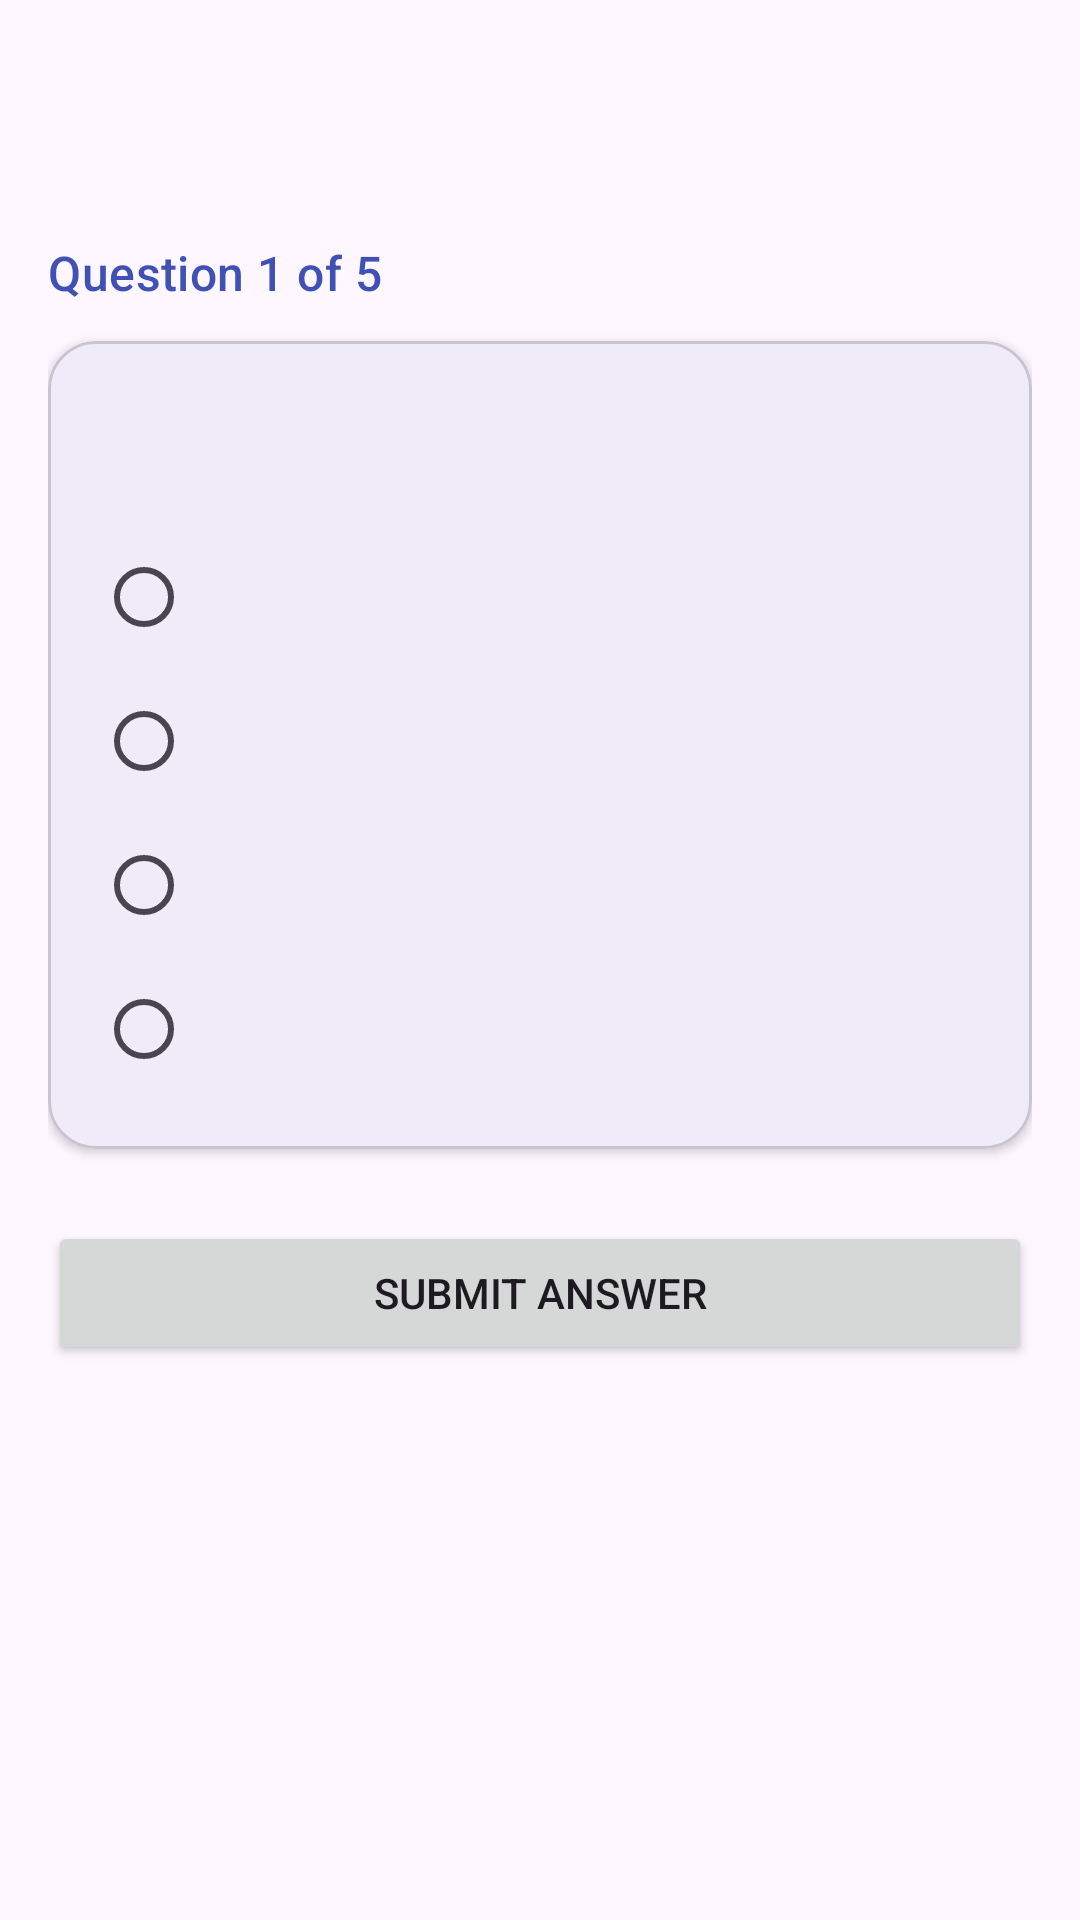

Produce the Android XML layout that renders to this screen, including the resource entries it uses.
<!-- AndroidManifest.xml: application theme Theme.StudyMate -->
<!-- res/layout/activity_quiz.xml -->
<?xml version="1.0" encoding="utf-8"?>
<LinearLayout xmlns:android="http://schemas.android.com/apk/res/android"
    xmlns:app="http://schemas.android.com/apk/res-auto"
    android:layout_width="match_parent"
    android:layout_height="match_parent"
    android:orientation="vertical">

    <com.google.android.material.appbar.MaterialToolbar
        android:id="@+id/toolbar"
        android:layout_width="match_parent"
        android:layout_height="?attr/actionBarSize" />

    <ScrollView
        android:layout_width="match_parent"
        android:layout_height="match_parent">

        <LinearLayout
            android:layout_width="match_parent"
            android:layout_height="wrap_content"
            android:orientation="vertical"
            android:padding="16dp">

            <TextView
                android:id="@+id/tvProgress"
                android:layout_width="match_parent"
                android:layout_height="wrap_content"
                android:text="Question 1 of 5"
                android:textAppearance="?attr/textAppearanceTitleMedium"
                android:textColor="?attr/colorPrimary" />

            <com.google.android.material.card.MaterialCardView
                android:layout_width="match_parent"
                android:layout_height="wrap_content"
                android:layout_marginTop="12dp"
                app:cardCornerRadius="16dp"
                app:cardElevation="2dp">

                <LinearLayout
                    android:layout_width="match_parent"
                    android:layout_height="wrap_content"
                    android:orientation="vertical"
                    android:padding="16dp">

                    <TextView
                        android:id="@+id/tvQuestion"
                        android:layout_width="match_parent"
                        android:layout_height="wrap_content"
                        android:lineSpacingExtra="3dp"
                        android:textAppearance="?attr/textAppearanceTitleLarge" />

                    <RadioGroup
                        android:id="@+id/radioGroupOptions"
                        android:layout_width="match_parent"
                        android:layout_height="wrap_content"
                        android:layout_marginTop="16dp">

                        <RadioButton
                            android:id="@+id/rbOption0"
                            android:layout_width="match_parent"
                            android:layout_height="wrap_content"
                            android:paddingVertical="8dp" />

                        <RadioButton
                            android:id="@+id/rbOption1"
                            android:layout_width="match_parent"
                            android:layout_height="wrap_content"
                            android:paddingVertical="8dp" />

                        <RadioButton
                            android:id="@+id/rbOption2"
                            android:layout_width="match_parent"
                            android:layout_height="wrap_content"
                            android:paddingVertical="8dp" />

                        <RadioButton
                            android:id="@+id/rbOption3"
                            android:layout_width="match_parent"
                            android:layout_height="wrap_content"
                            android:paddingVertical="8dp" />
                    </RadioGroup>

                    <TextView
                        android:id="@+id/tvExplanation"
                        android:layout_width="match_parent"
                        android:layout_height="wrap_content"
                        android:layout_marginTop="16dp"
                        android:lineSpacingExtra="2dp"
                        android:textColor="?attr/colorPrimary"
                        android:textSize="14sp"
                        android:visibility="gone" />
                </LinearLayout>
            </com.google.android.material.card.MaterialCardView>

            <Button
                android:id="@+id/btnSubmit"
                android:layout_width="match_parent"
                android:layout_height="wrap_content"
                android:layout_marginTop="24dp"
                android:padding="12dp"
                android:text="Submit Answer" />

            <Button
                android:id="@+id/btnNext"
                android:layout_width="match_parent"
                android:layout_height="wrap_content"
                android:layout_marginTop="24dp"
                android:padding="12dp"
                android:text="Next Question"
                android:visibility="gone" />
        </LinearLayout>
    </ScrollView>
</LinearLayout>
<!-- resources referenced by this layout -->
<resources>
  <style name="Theme.StudyMate" parent="Theme.Material3.DayNight.NoActionBar">
          <item name="colorPrimary">@color/brand</item>
          <item name="colorSecondary">@color/brand</item>
      </style>
  <color name="brand">#3F51B5</color>
</resources>
